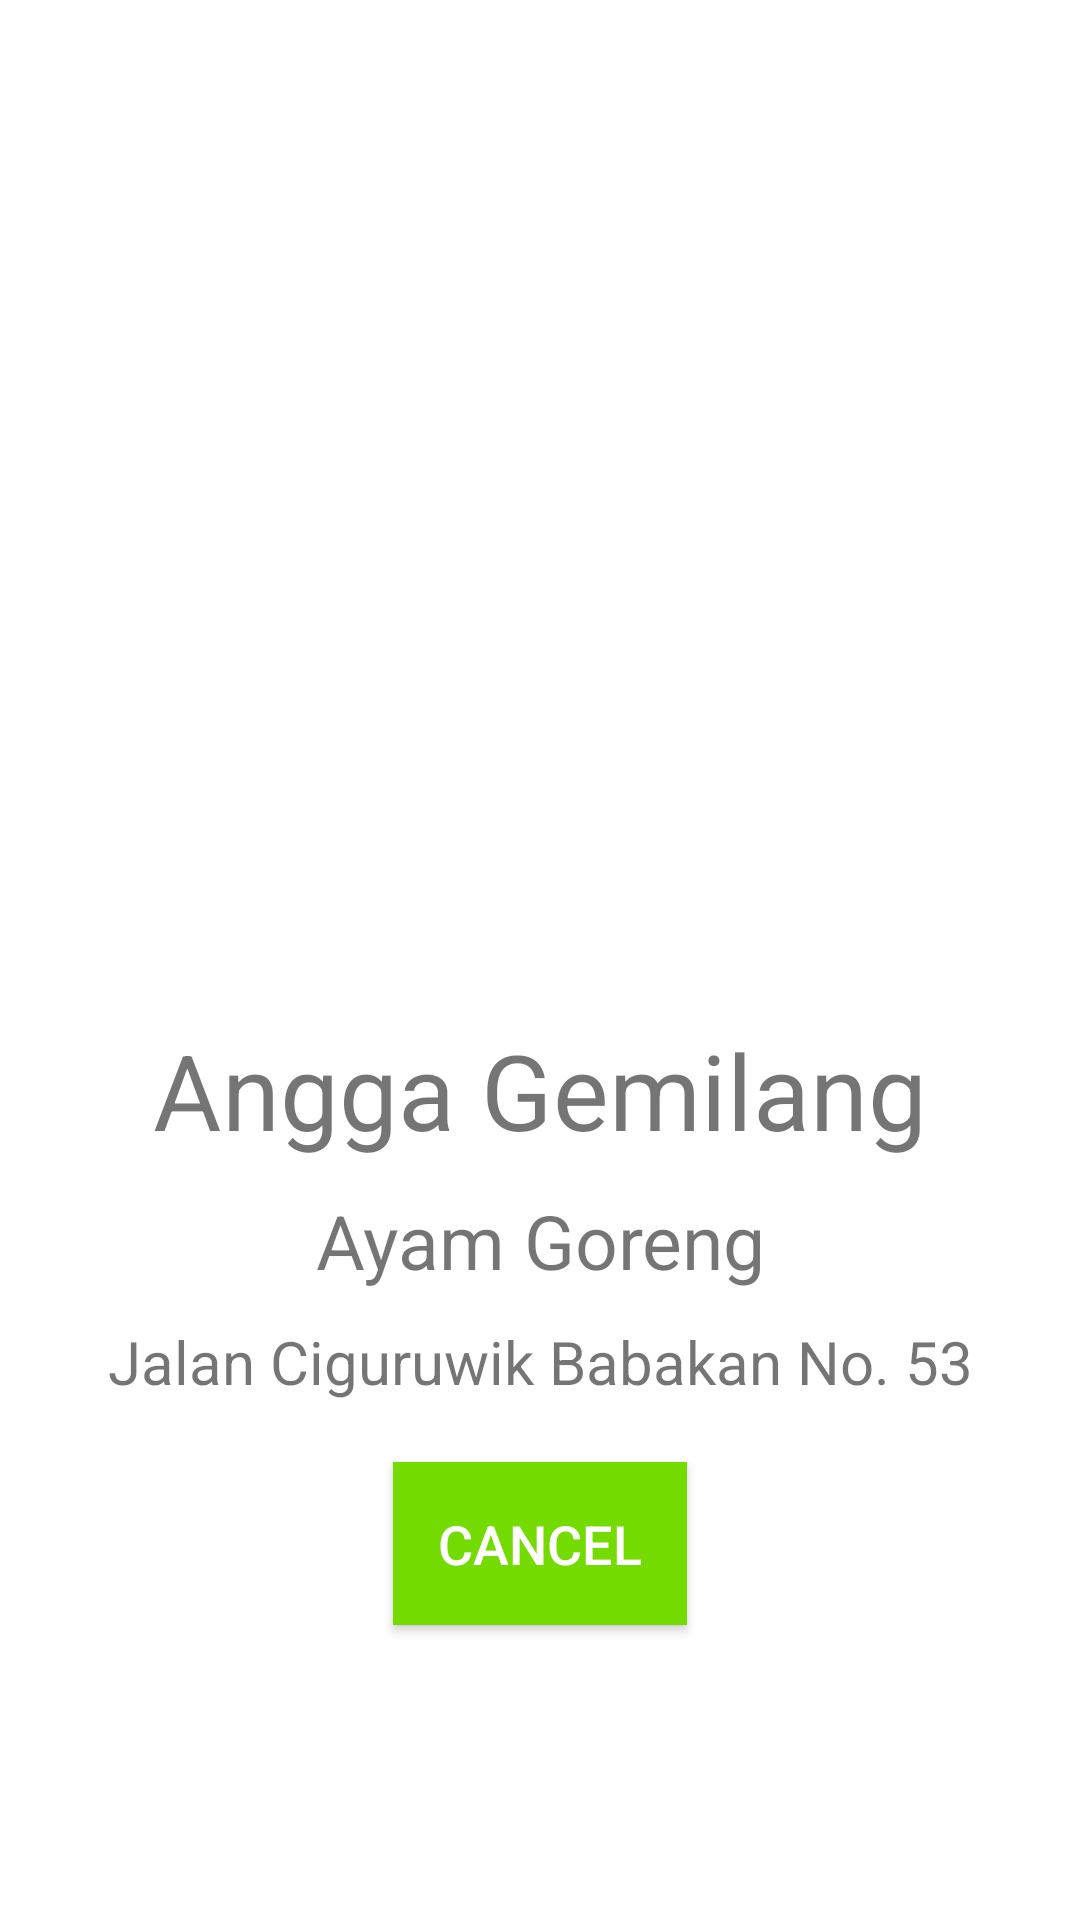

Write the Android layout XML for this screen, with the resource values it uses.
<!-- AndroidManifest.xml: application theme AppTheme -->
<!-- res/layout/activity_tampil_data.xml -->
<?xml version="1.0" encoding="utf-8"?>
<androidx.constraintlayout.widget.ConstraintLayout xmlns:android="http://schemas.android.com/apk/res/android"
    xmlns:app="http://schemas.android.com/apk/res-auto"
    xmlns:tools="http://schemas.android.com/tools"
    android:layout_width="match_parent"
    android:layout_height="match_parent"
    android:background="@android:color/background_light"
    tools:context=".TampilData">

    <ImageView
        android:id="@+id/judul"
        android:layout_width="300dp"
        android:layout_height="300dp"
        android:src="@drawable/deliv"
        android:layout_marginTop="20dp"
        app:layout_constraintLeft_toLeftOf="parent"
        app:layout_constraintRight_toRightOf="parent"
        app:layout_constraintTop_toTopOf="parent"/>

    <TextView
        android:id="@+id/nama"
        android:layout_width="wrap_content"
        android:layout_height="wrap_content"
        android:text="Angga Gemilang"
        app:layout_constraintTop_toBottomOf="@+id/judul"
        app:layout_constraintLeft_toLeftOf="parent"
        app:layout_constraintRight_toRightOf="parent"
        android:layout_marginTop="20dp"
        android:textSize="35sp"/>

    <TextView
        android:id="@+id/pesanan"
        android:layout_width="wrap_content"
        android:layout_height="wrap_content"
        android:text="Ayam Goreng"
        app:layout_constraintTop_toBottomOf="@+id/nama"
        app:layout_constraintLeft_toLeftOf="parent"
        app:layout_constraintRight_toRightOf="parent"
        android:layout_marginTop="10dp"
        android:textSize="25sp"/>

    <TextView
        android:id="@+id/alamat"
        android:layout_width="wrap_content"
        android:layout_height="wrap_content"
        android:text="Jalan Ciguruwik Babakan No. 53"
        app:layout_constraintTop_toBottomOf="@+id/pesanan"
        app:layout_constraintLeft_toLeftOf="parent"
        app:layout_constraintRight_toRightOf="parent"
        android:layout_marginTop="10dp"
        android:textSize="20sp"/>

    <Button
        android:id="@+id/cancel"
        android:layout_width="wrap_content"
        android:layout_height="wrap_content"
        android:padding="15dp"
        android:text="Cancel"
        android:textSize="18sp"
        android:background="@color/colorPrimary"
        android:textColor="@android:color/background_light"
        app:layout_constraintLeft_toLeftOf="parent"
        app:layout_constraintRight_toRightOf="parent"
        android:layout_marginTop="20dp"
        app:layout_constraintTop_toBottomOf="@+id/alamat"/>

</androidx.constraintlayout.widget.ConstraintLayout>
<!-- resources referenced by this layout -->
<resources>
  <color name="colorPrimary">#74DB00</color>
  <style name="AppTheme" parent="Theme.AppCompat.Light.DarkActionBar">
          
          <item name="colorPrimary">@color/colorPrimary</item>
          <item name="colorPrimaryDark">@color/colorPrimaryDark</item>
          <item name="colorAccent">@color/colorAccent</item>
      </style>
  <color name="colorPrimaryDark">#6BB812</color>
  <color name="colorAccent">#D81B60</color>
</resources>
